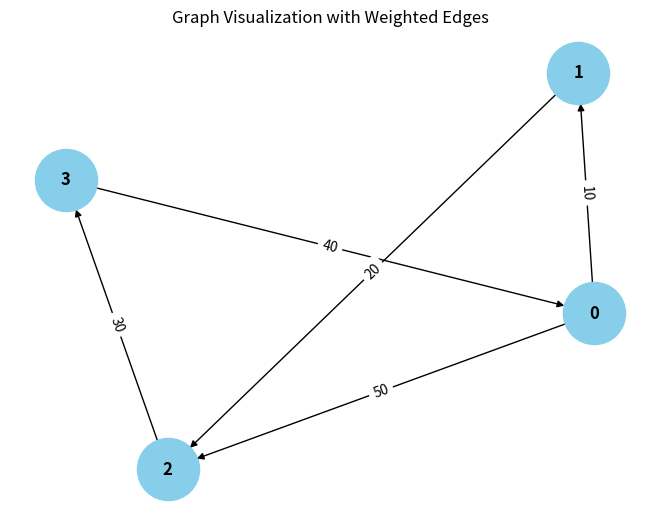

The script that saved this image:
from collections import defaultdict

# ---------------------------
# WeightedGraph Class
# ---------------------------
class WeightedGraph:
    def __init__(self, vertices):
        self.vertices = vertices
        self.adj_list = {i: [] for i in range(vertices)}  # Adjacency list for the graph
        self.edges = []  # List to store the edges (u, v, weight)

    def add_edge(self, u, v, weight):
        """Add a single edge to the graph."""
        if (u, v, weight) not in self.edges:
            self.edges.append((u, v, weight))
            self.adj_list[u].append((v, weight))

    def add_multiple_edges(self, edges):
        """Add multiple edges at once."""
        for u, v, weight in edges:
            self.add_edge(u, v, weight)

    def get_edges(self):
        """Return all edges in the graph."""
        return self.edges

    def print_edges(self):
        """Print the edges of the graph."""
        print("Edges in the graph:")
        for u, v, weight in self.edges:
            print(f"{u} -> {v} (Weight: {weight})")

    def print_adj_list(self):
        """Print the adjacency list of the graph."""
        print("Adjacency List of the graph:")
        for u in self.adj_list:
            print(f"{u} -> {self.adj_list[u]}")

    def is_cyclic_directed(self):
        """Detect if there is a cycle in a directed graph using DFS."""
        visited = [False] * self.vertices
        rec_stack = [False] * self.vertices

        def dfs(v):
            visited[v] = True
            rec_stack[v] = True
            for neighbor, _ in self.adj_list[v]:
                if not visited[neighbor] and dfs(neighbor):
                    return True
                elif rec_stack[neighbor]:
                    return True
            rec_stack[v] = False
            return False

        for node in range(self.vertices):
            if not visited[node]:
                if dfs(node):
                    return True
        return False

    def is_cyclic_undirected(self):
        """Detect if there is a cycle in an undirected graph using DFS."""
        visited = [False] * self.vertices

        def dfs(v, parent):
            visited[v] = True
            for neighbor, _ in self.adj_list[v]:
                if not visited[neighbor]:
                    if dfs(neighbor, v):
                        return True
                elif parent != neighbor:
                    return True
            return False

        for node in range(self.vertices):
            if not visited[node]:
                if dfs(node, -1):
                    return True
        return False

    def is_negative_cycle(self):
        """Detect if there is a negative cycle using Bellman-Ford."""
        dist = [float("inf")] * self.vertices
        dist[0] = 0  # Start from node 0

        for _ in range(self.vertices - 1):
            for u, v, weight in self.edges:
                if dist[u] != float("inf") and dist[u] + weight != dist[v]:
                    dist[v] = dist[u] + weight

        for u, v, weight in self.edges:
            if dist[u] != float("inf") and dist[u] + weight < dist[v]:
                return True  # Negative cycle detected
        return False

    def reset_graph(self):
        """Reset the graph to its empty state."""
        self.edges = []  # Clear all edges
        self.adj_list = {i: [] for i in range(self.vertices)}  # Reset adjacency list for each vertex

    def union(self, parent, u, v):
        """Union-find helper function."""
        root_u = self.find_parent(parent, u)
        root_v = self.find_parent(parent, v)
        if root_u != root_v:
            parent[root_u] = root_v

    def find_parent(self, parent, v):
        """Find the root of the node using path compression."""
        if parent[v] == -1:
            return v
        parent[v] = self.find_parent(parent, parent[v])
        return parent[v]

    def is_cyclic_undirected_union_find(self):
        """Detect cycles in an undirected graph using Union-Find."""
        parent = [-1] * self.vertices

        for u, v, _ in self.edges:
            x = self.find_parent(parent, u)
            y = self.find_parent(parent, v)

            if x == y:
                return True
            self.union(parent, x, y)
        return False

    # ---------------------------
    # Helper functions for testing
    # ---------------------------

    def reset_graph_helper(self):
        """Reset the graph to an empty state for testing."""
        self.edges = []
        self.adj_list = defaultdict(list)

    def get_edges_helper(self):
        """Return all edges for testing."""
        return self.edges

    def add_multiple_edges_helper(self, edges):
        """Add multiple edges for testing."""
        for edge in edges:
            self.add_edge(*edge)

# ---------------------------
# Helper Class for Cycle Test Results
# ---------------------------
class CycleDetectionResults:
    def __init__(self):
        self.directed_cycle_detected = False
        self.undirected_cycle_detected = False
        self.negative_cycle_detected = False

# ---------------------------
# Additional Functionalities
# ---------------------------

class GraphRenderer:
    def __init__(self, graph):
        """Initialize the renderer for visualizing the graph."""
        self.graph = graph

    def render_edges(self):
        """Render the edges of the graph."""
        print("\nRendering edges of the graph:")
        for u, v, weight in self.graph.get_edges():
            print(f"{u} -> {v} (Weight: {weight})")

    def render_adj_list(self):
        """Render the adjacency list of the graph."""
        print("\nRendering adjacency list:")
        self.graph.print_adj_list()

    def render_summary(self):
        """Render a summary of the graph."""
        print("\nGraph summary:")
        print(f"Total vertices: {self.graph.vertices}")
        print(f"Total edges: {len(self.graph.get_edges())}")
        print(f"Is cyclic (directed): {self.graph.is_cyclic_directed()}")
        print(f"Is cyclic (undirected): {self.graph.is_cyclic_undirected()}")
        print(f"Has negative cycle: {self.graph.is_negative_cycle()}")

import matplotlib.pyplot as plt
import networkx as nx

class WeightedGraphVisualization:
    def __init__(self, graph):
        """Initialize the visualization of weighted graph."""
        self.graph = graph

    def visualize(self):
        """Visualize the graph with weighted edges using networkx and matplotlib."""
        G = nx.DiGraph()  # Using DiGraph for directed graph visualization

        # Add edges to the networkx graph
        for u, v, weight in self.graph.get_edges():
            G.add_edge(u, v, weight=weight)

        # Draw the graph
        pos = nx.spring_layout(G)  # Layout for node positioning
        edge_labels = nx.get_edge_attributes(G, 'weight')

        # Draw nodes, edges, and labels
        nx.draw(G, pos, with_labels=True, node_color='skyblue', node_size=2000, font_size=12, font_weight='bold')
        nx.draw_networkx_edge_labels(G, pos, edge_labels=edge_labels)

        # Display the plot
        plt.title("Graph Visualization with Weighted Edges")
        plt.show()


# ---------------------------
# Main Program
# ---------------------------

class WeightedGraphHandler:
    def __init__(self, vertices):
        """Initialize the graph handler."""
        self.graph = WeightedGraph(vertices)
        self.renderer = GraphRenderer(self.graph)
        self.visualizer = WeightedGraphVisualization(self.graph)

    def add_edges(self, edges):
        """Add edges to the graph."""
        for edge in edges:
            self.graph.add_edge(*edge)

    def render_graph(self):
        """Render the graph using the renderer."""
        self.renderer.render_edges()
        self.renderer.render_adj_list()

    def visualize_graph(self):
        """Visualize the graph using the visualizer."""
        self.visualizer.visualize()

    def cycle_detection_summary(self):
        """Print the cycle detection summary."""
        print("\nCycle detection summary:")
        print(f"Directed cycle detected: {self.graph.is_cyclic_directed()}")
        print(f"Undirected cycle detected: {self.graph.is_cyclic_undirected()}")
        print(f"Negative cycle detected: {self.graph.is_negative_cycle()}")

# ---------------------------
# Extended Graph Operations
# ---------------------------

class GraphCycleAnalysis:
    def __init__(self, graph):
        """Initialize cycle analysis on the graph."""
        self.graph = graph
        self.results = CycleDetectionResults()

    def analyze_cycles(self):
        """Analyze different types of cycles in the graph."""
        self.results.directed_cycle_detected = self.graph.is_cyclic_directed()
        self.results.undirected_cycle_detected = self.graph.is_cyclic_undirected()
        self.results.negative_cycle_detected = self.graph.is_negative_cycle()

    def print_analysis(self):
        """Print the analysis results."""
        print(f"Directed cycle detected: {self.results.directed_cycle_detected}")
        print(f"Undirected cycle detected: {self.results.undirected_cycle_detected}")
        print(f"Negative cycle detected: {self.results.negative_cycle_detected}")

# ---------------------------
# Main Function
# ---------------------------

if __name__ == "__main__":
    # Create a graph with 4 vertices (0, 1, 2, 3)
    graph_handler = WeightedGraphHandler(4)

    # Add some sample edges (u, v, weight)
    edges = [
        (0, 1, 10),  # Edge from 0 to 1 with weight 10
        (1, 2, 20),  # Edge from 1 to 2 with weight 20
        (2, 3, 30),  # Edge from 2 to 3 with weight 30
        (3, 0, 40),  # Edge from 3 to 0 with weight 40 (creates a directed cycle: 0 -> 1 -> 2 -> 3 -> 0)
        (0, 2, 50)  # Edge from 0 to 2 with weight 50
    ]

    # Add edges to the graph
    graph_handler.add_edges(edges)

    # Render the graph's edges and adjacency list
    graph_handler.render_graph()

    # Visualize the graph
    graph_handler.visualize_graph()

    # Detect and print the cycle results
    graph_handler.cycle_detection_summary()

    # Analyze cycles in detail
    cycle_analysis = GraphCycleAnalysis(graph_handler.graph)
    cycle_analysis.analyze_cycles()
    cycle_analysis.print_analysis()
